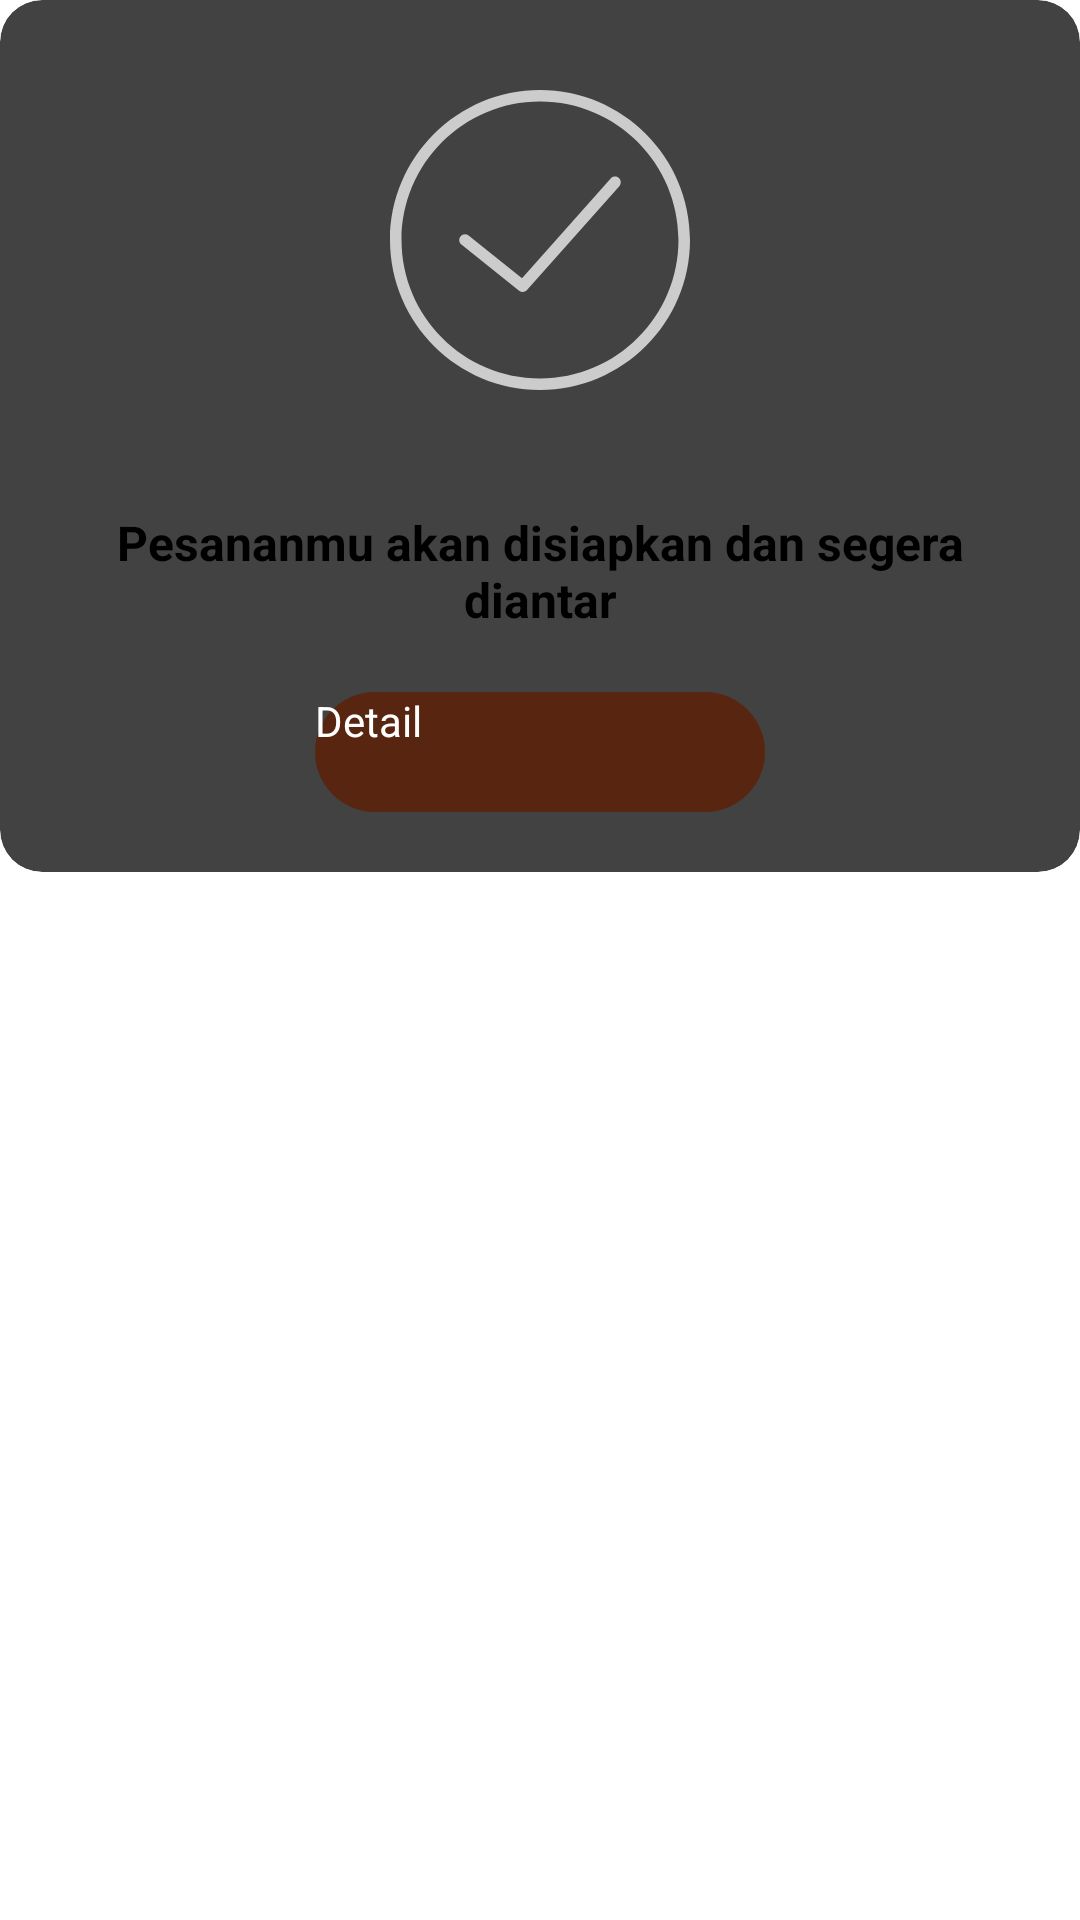

Reconstruct the res/layout file that produces this screen, plus the resources it refers to.
<!-- AndroidManifest.xml: application theme Theme.MyApplication -->
<!-- res/layout/dialog_checkout.xml -->
<?xml version="1.0" encoding="utf-8"?>
<RelativeLayout xmlns:android="http://schemas.android.com/apk/res/android"
    android:layout_width="match_parent"
    android:layout_height="wrap_content"
    xmlns:app="http://schemas.android.com/apk/res-auto">

    <androidx.cardview.widget.CardView
        android:layout_width="match_parent"
        android:layout_height="wrap_content"
        android:background="@color/colorTextInputBackground"
        app:cardCornerRadius="14dp"
        app:cardElevation="0dp">


        <LinearLayout
            android:layout_width="match_parent"
            android:layout_height="wrap_content"
            android:padding="20dp"
            android:orientation="vertical">

            <ImageView
                android:layout_marginTop="10dp"
                android:layout_width="100dp"
                android:layout_height="100dp"
                android:layout_gravity="center"
                android:src="@drawable/ic_success"/>

            <TextView
                android:layout_width="match_parent"
                android:layout_height="wrap_content"
                android:text="@string/message"
                android:gravity="center"
                android:layout_marginStart="10dp"
                android:layout_marginEnd="10dp"
                android:layout_marginTop="40dp"
                android:textStyle="bold"
                android:textSize="16sp"
                android:textColor="@color/black"
                />

            <androidx.appcompat.widget.AppCompatButton
                android:id="@+id/btn_detail"
                android:layout_width="150dp"
                android:layout_height="40dp"
                android:layout_gravity="center"
                android:layout_marginTop="20dp"

                android:background="@drawable/roundedbutton"
                android:text="@string/detail"
                android:textColor="@color/white"
                android:textSize="14sp" />
        </LinearLayout>
    </androidx.cardview.widget.CardView>

</RelativeLayout>
<!-- resources referenced by this layout -->
<resources>
  <color name="black">#FF000000</color>
  <color name="colorTextInputBackground">#F7F7F7</color>
  <color name="white">#FFFFFFFF</color>
  <!-- drawable ic_success (drawable) -->
  <vector xmlns:android="http://schemas.android.com/apk/res/android"
      android:width="800dp"
      android:height="800dp"
      android:viewportWidth="52"
      android:viewportHeight="52">
    <path
        android:pathData="M26,0C11.664,0 0,11.663 0,26s11.664,26 26,26s26,-11.663 26,-26S40.336,0 26,0zM26,50C12.767,50 2,39.233 2,26S12.767,2 26,2s24,10.767 24,24S39.233,50 26,50z"
        android:fillColor="#cccccc"/>
    <path
        android:pathData="M38.252,15.336l-15.369,17.29l-9.259,-7.407c-0.43,-0.345 -1.061,-0.274 -1.405,0.156c-0.345,0.432 -0.275,1.061 0.156,1.406l10,8C22.559,34.928 22.78,35 23,35c0.276,0 0.551,-0.114 0.748,-0.336l16,-18c0.367,-0.412 0.33,-1.045 -0.083,-1.411C39.251,14.885 38.62,14.922 38.252,15.336z"
        android:fillColor="#cccccc"/>
  </vector>
  <!-- drawable roundedbutton (drawable) -->
  <?xml version="1.0" encoding="utf-8"?>
  <shape
      xmlns:android="http://schemas.android.com/apk/res/android"
      android:shape="rectangle">
  
      <solid android:color="#582610"/>
  
      <corners android:bottomRightRadius="30dp"
          android:bottomLeftRadius="30dp"
          android:topRightRadius="30dp"
          android:topLeftRadius="30dp"/>
  </shape>
  <string name="detail">Detail</string>
  <string name="message">Pesananmu akan disiapkan dan segera diantar</string>
</resources>
